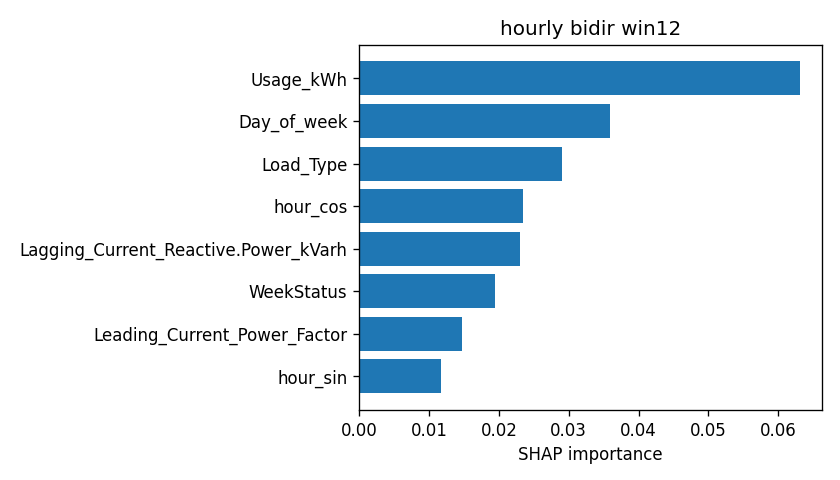

The data file committed next to this chart (first rows):
attr, value
Usage_kWh, 0.06309
Day_of_week, 0.03586
Load_Type, 0.02899
hour_cos, 0.02344
Lagging_Current_Reactive.Power_kVarh, 0.02307
WeekStatus, 0.01945
Leading_Current_Power_Factor, 0.0148
hour_sin, 0.01169
Lagging_Current_Power_Factor, 0.008369
